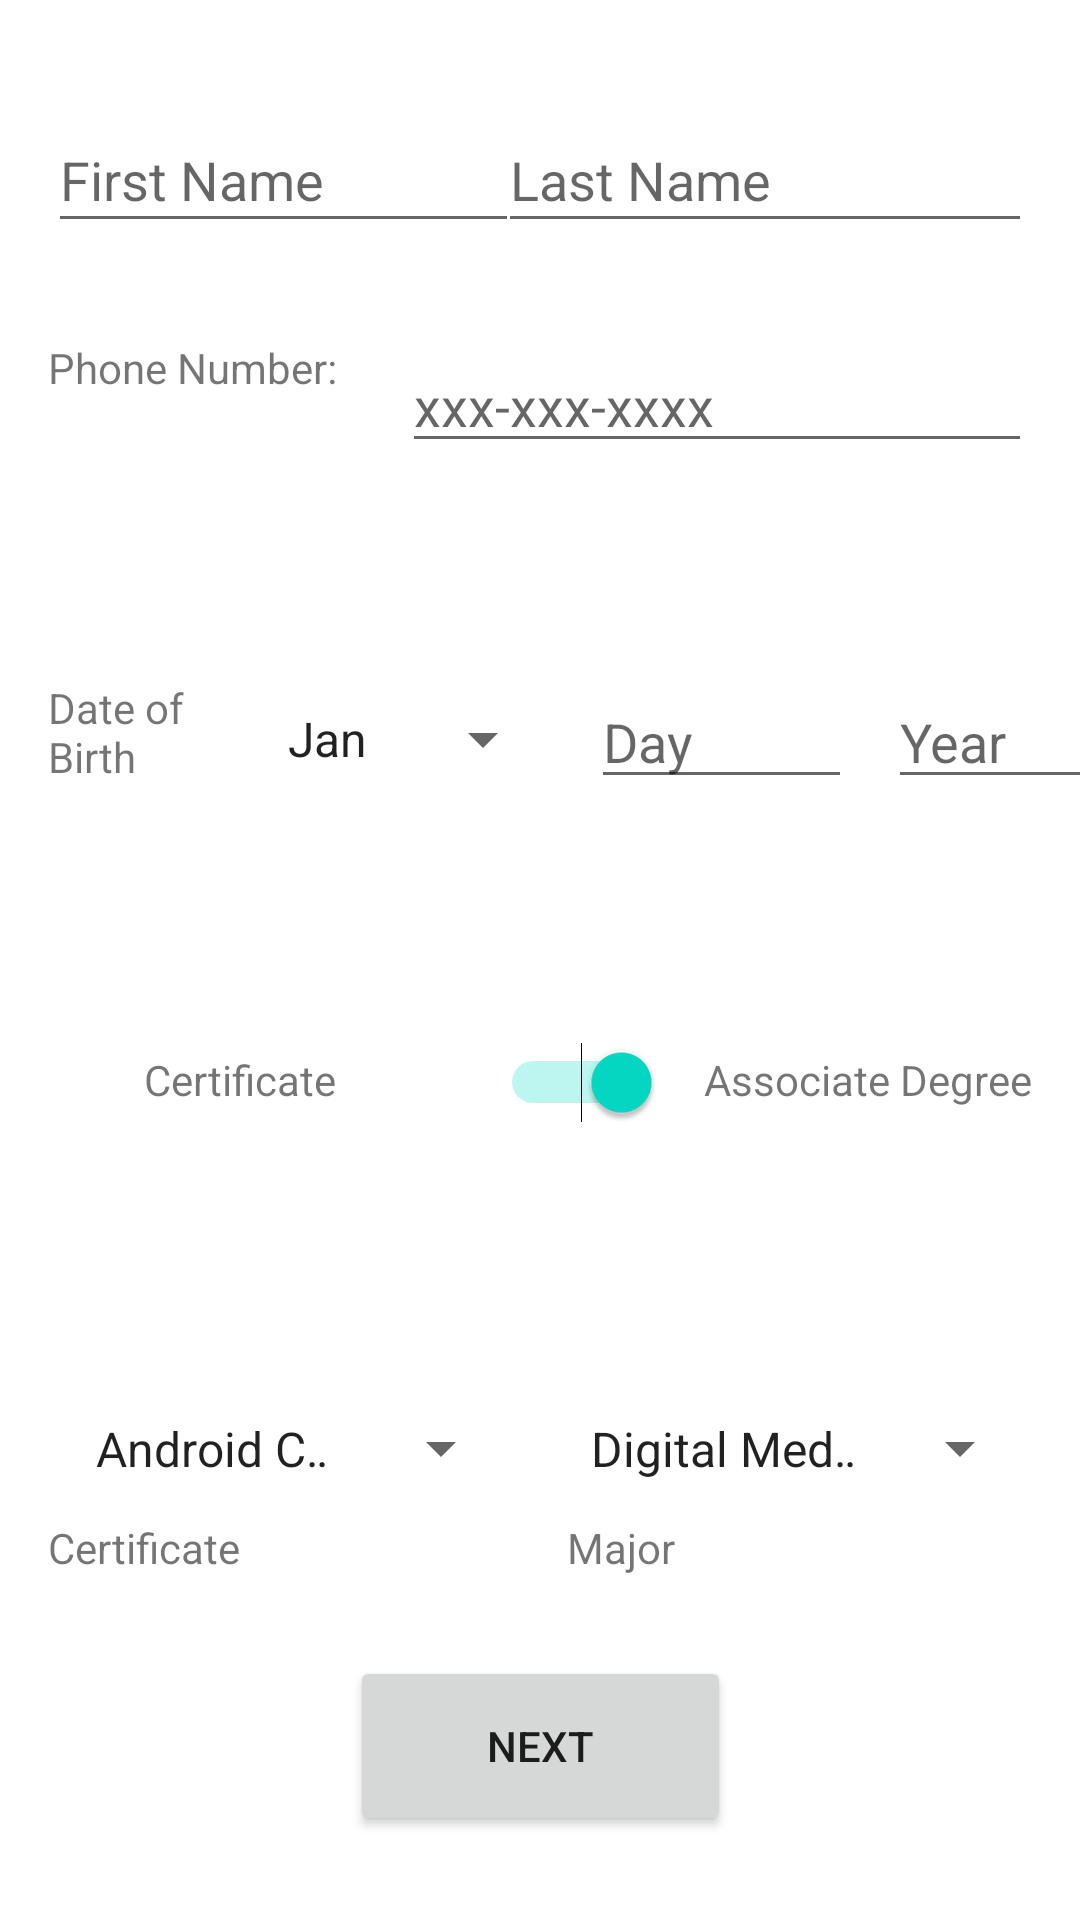

Android layout source for this screen:
<!-- AndroidManifest.xml: application theme Theme.MAD105_Guided_lab -->
<!-- res/layout/activity_main_class_list.xml -->
<?xml version="1.0" encoding="utf-8"?>
<androidx.constraintlayout.widget.ConstraintLayout xmlns:android="http://schemas.android.com/apk/res/android"
    xmlns:app="http://schemas.android.com/apk/res-auto"
    xmlns:tools="http://schemas.android.com/tools"
    android:layout_width="match_parent"
    android:layout_height="match_parent"
    tools:context=".MainClassList">

    <EditText
        android:id="@+id/firstName"
        android:layout_width="157dp"
        android:layout_height="45dp"
        android:layout_marginStart="16dp"
        android:layout_marginTop="36dp"
        android:ems="10"
        android:hint="First Name"
        android:inputType="textPersonName"
        app:layout_constraintStart_toStartOf="parent"
        app:layout_constraintTop_toTopOf="parent" />

    <EditText
        android:id="@+id/lastName"
        android:layout_width="178dp"
        android:layout_height="45dp"
        android:layout_marginEnd="16dp"
        android:ems="10"
        android:hint="Last Name"
        android:inputType="textPersonName"
        app:layout_constraintEnd_toEndOf="parent"
        app:layout_constraintTop_toTopOf="@+id/firstName" />

    <EditText
        android:id="@+id/phoneNumber"
        android:layout_width="wrap_content"
        android:layout_height="wrap_content"
        android:layout_marginTop="32dp"
        android:layout_marginEnd="16dp"
        android:ems="10"
        android:hint="xxx-xxx-xxxx"
        android:inputType="phone"
        app:layout_constraintEnd_toEndOf="parent"
        app:layout_constraintTop_toBottomOf="@+id/lastName" />

    <TextView
        android:id="@+id/DOBText"
        android:layout_width="60dp"
        android:layout_height="40dp"
        android:layout_marginStart="16dp"
        android:layout_marginTop="72dp"
        android:text="Date of Birth"
        app:layout_constraintStart_toStartOf="parent"
        app:layout_constraintTop_toBottomOf="@+id/phoneNumber" />

    <Spinner
        android:id="@+id/monthSpinner"
        android:layout_width="97dp"
        android:layout_height="40dp"
        android:layout_marginStart="12dp"
        android:layout_marginTop="72dp"
        android:entries="@array/monthSpinnerOptions"
        app:layout_constraintStart_toEndOf="@+id/DOBText"
        app:layout_constraintTop_toBottomOf="@+id/phoneNumber" />

    <EditText
        android:id="@+id/DOBDayTxt"
        android:layout_width="87dp"
        android:layout_height="40dp"
        android:layout_marginStart="12dp"
        android:layout_marginTop="72dp"
        android:ems="10"
        android:hint="Day"
        android:inputType="number"
        app:layout_constraintStart_toEndOf="@+id/monthSpinner"
        app:layout_constraintTop_toBottomOf="@+id/phoneNumber" />

    <EditText
        android:id="@+id/DOBYearTxt"
        android:layout_width="105dp"
        android:layout_height="40dp"
        android:layout_marginStart="12dp"
        android:layout_marginTop="72dp"
        android:ems="10"
        android:hint="Year"
        android:inputType="number"
        app:layout_constraintStart_toEndOf="@+id/DOBDayTxt"
        app:layout_constraintTop_toBottomOf="@+id/phoneNumber" />

    <TextView
        android:id="@+id/certtxt"
        android:layout_width="wrap_content"
        android:layout_height="wrap_content"
        android:layout_marginStart="48dp"
        android:layout_marginTop="84dp"
        android:text="Certificate"
        app:layout_constraintStart_toStartOf="parent"
        app:layout_constraintTop_toBottomOf="@+id/DOBText" />

    <TextView
        android:id="@+id/associateTxt"
        android:layout_width="wrap_content"
        android:layout_height="wrap_content"
        android:layout_marginTop="84dp"
        android:layout_marginEnd="16dp"
        android:text="Associate Degree"
        app:layout_constraintEnd_toEndOf="parent"
        app:layout_constraintTop_toBottomOf="@+id/DOBYearTxt" />

    <Switch
        android:id="@+id/swDegreeCert"
        android:layout_width="89dp"
        android:layout_height="37dp"
        android:layout_marginTop="76dp"
        android:checked="true"
        android:showText="false"
        android:textOff="@string/cert"
        android:textOn="@string/twoYr"
        app:layout_constraintEnd_toStartOf="@+id/associateTxt"
        app:layout_constraintHorizontal_bias="0.585"
        app:layout_constraintStart_toEndOf="@+id/certtxt"
        app:layout_constraintTop_toBottomOf="@+id/DOBDayTxt"
        tools:checked="true" />

    <Spinner
        android:id="@+id/majorSpinner"
        android:layout_width="155dp"
        android:layout_height="31dp"
        android:layout_marginTop="88dp"
        android:layout_marginEnd="16dp"
        android:entries="@array/listMajor"
        app:layout_constraintEnd_toEndOf="parent"
        app:layout_constraintTop_toBottomOf="@+id/swDegreeCert" />

    <Spinner
        android:id="@+id/certSpinner"
        android:layout_width="147dp"
        android:layout_height="31dp"
        android:layout_marginStart="24dp"
        android:layout_marginTop="88dp"
        android:entries="@array/listCertification"
        app:layout_constraintStart_toStartOf="parent"
        app:layout_constraintTop_toBottomOf="@+id/swDegreeCert" />

    <TextView
        android:id="@+id/certLblUnderSpinner"
        android:layout_width="wrap_content"
        android:layout_height="wrap_content"
        android:layout_marginStart="16dp"
        android:layout_marginTop="8dp"
        android:text="@string/cert"
        app:layout_constraintStart_toStartOf="parent"
        app:layout_constraintTop_toBottomOf="@+id/certSpinner" />

    <TextView
        android:id="@+id/majorLbl"
        android:layout_width="wrap_content"
        android:layout_height="wrap_content"
        android:layout_marginTop="8dp"
        android:text="@string/txtMajor"
        app:layout_constraintStart_toStartOf="@+id/majorSpinner"
        app:layout_constraintTop_toBottomOf="@+id/majorSpinner" />

    <Button
        android:id="@+id/nextButton"
        android:layout_width="127dp"
        android:layout_height="60dp"
        android:layout_marginBottom="28dp"
        android:text="@string/txtNext"
        app:layout_constraintBottom_toBottomOf="parent"
        app:layout_constraintEnd_toEndOf="parent"
        app:layout_constraintStart_toStartOf="parent" />

    <TextView
        android:id="@+id/textView7"
        android:layout_width="wrap_content"
        android:layout_height="wrap_content"
        android:layout_marginStart="16dp"
        android:layout_marginTop="32dp"
        android:text="Phone Number:"
        app:layout_constraintStart_toStartOf="parent"
        app:layout_constraintTop_toBottomOf="@+id/firstName" />
</androidx.constraintlayout.widget.ConstraintLayout>
<!-- resources referenced by this layout -->
<resources>
  <string-array name="listCertification">
          <item>Android Certificate</item>
          <item>iOS Mobile Certificate</item>
          <item>Android Certificate</item>
      </string-array>
  <string-array name="listMajor">
          <item>Digital Media</item>
          <item>Mobile Application Design</item>
          <item>Web Development</item>
      </string-array>
  <string-array name="monthSpinnerOptions">
          <item>Jan</item>
          <item>Feb</item>
          <item>Mar</item>
          <item>Apr</item>
          <item>May</item>
          <item>Jun</item>
          <item>Jly</item>
          <item>Aug</item>
          <item>Sep</item>
          <item>Oct</item>
          <item>Dec</item>
      </string-array>
  <string name="cert">Certificate</string>
  <string name="twoYr">Associates Degree</string>
  <string name="txtMajor">Major</string>
  <string name="txtNext">Next</string>
  <style name="Theme.MAD105_Guided_lab" parent="Theme.MaterialComponents.DayNight.DarkActionBar">
          
          <item name="colorPrimary">@color/purple_500</item>
          <item name="colorPrimaryVariant">@color/purple_700</item>
          <item name="colorOnPrimary">@color/white</item>
          
          <item name="colorSecondary">@color/teal_200</item>
          <item name="colorSecondaryVariant">@color/teal_700</item>
          <item name="colorOnSecondary">@color/black</item>
          
          <item name="android:statusBarColor">?attr/colorPrimaryVariant</item>
          
      </style>
  <!-- not gathered from this repository: default colours our renderer supplied (Android Studio template values) -->
  <color name="purple_500">#FF6200EE</color>
  <color name="purple_700">#FF3700B3</color>
  <color name="teal_200">#FF03DAC5</color>
  <color name="teal_700">#FF018786</color>
  <color name="black">#FF000000</color>
  <color name="white">#FFFFFFFF</color>
</resources>
